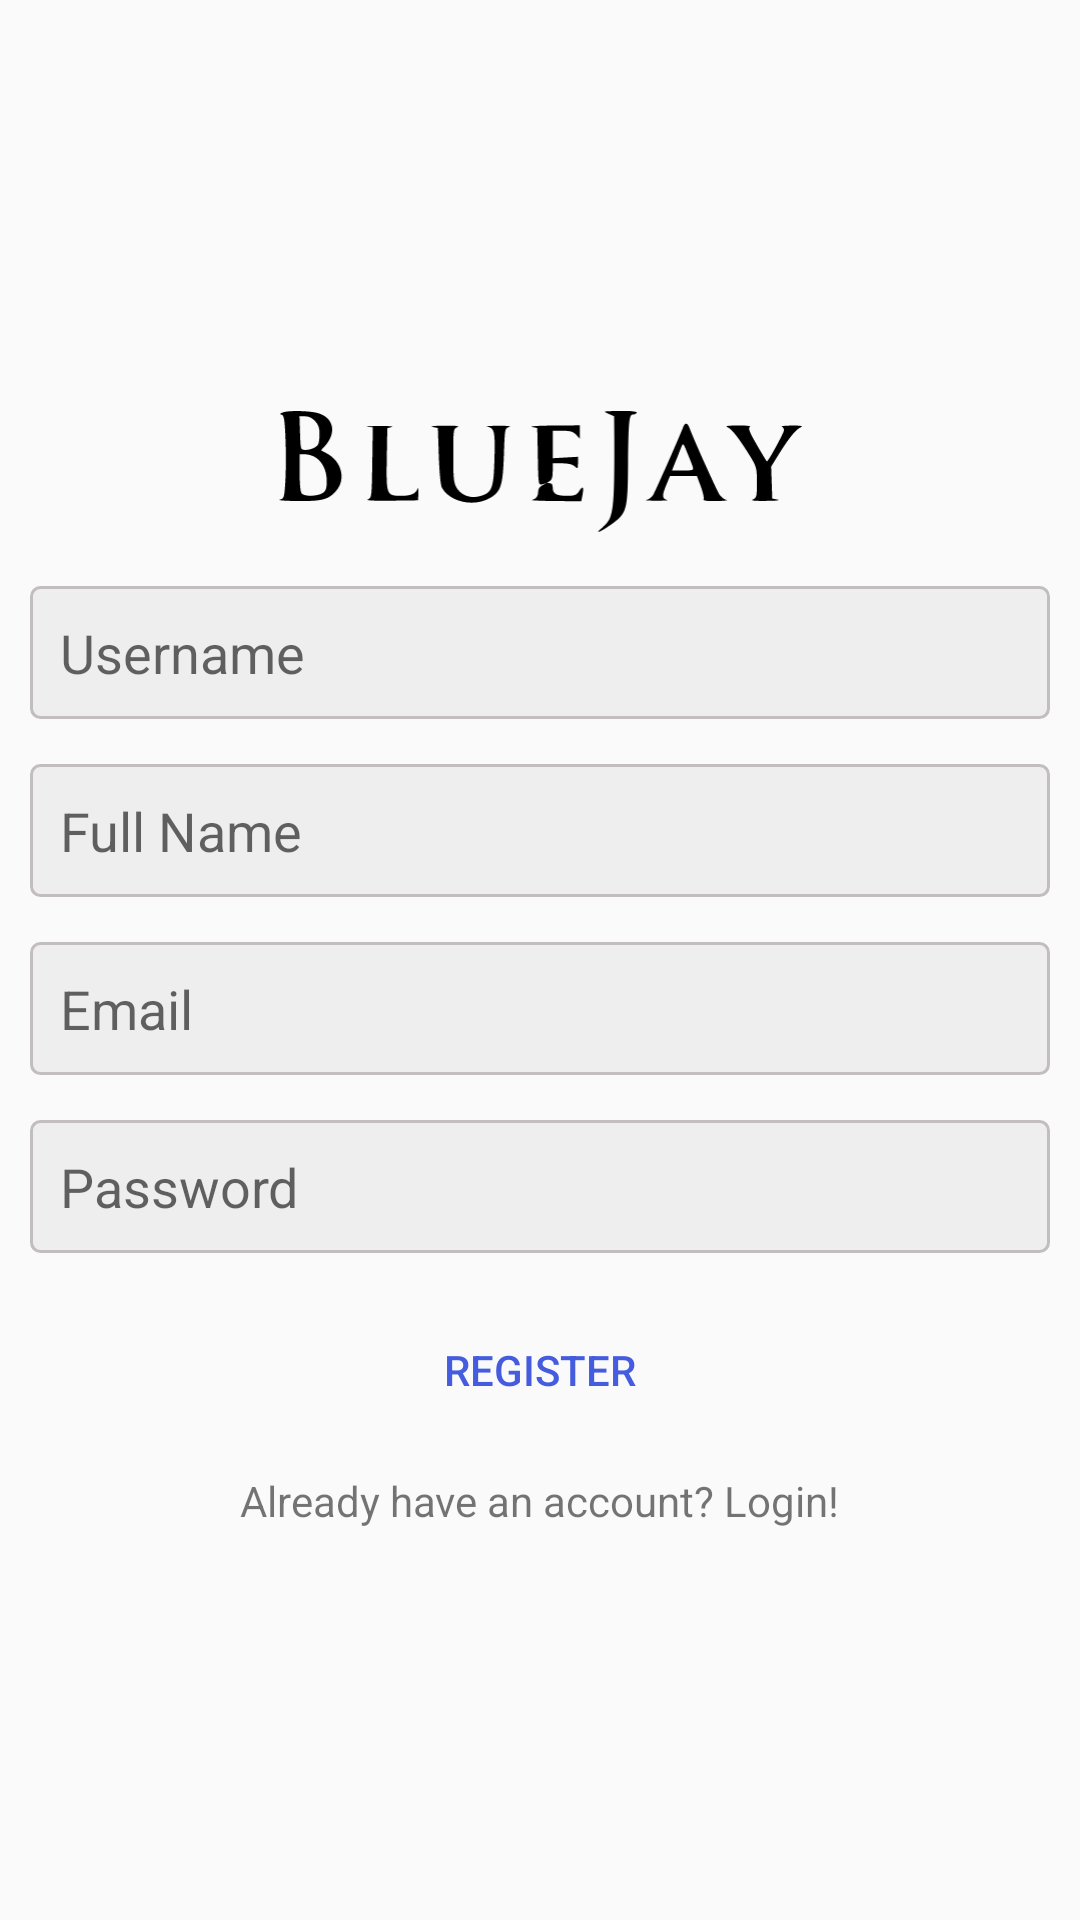

Here is an Android app screen rendered from its layout file. Give the layout XML and the strings, colors and styles it references.
<!-- AndroidManifest.xml: application theme Theme.SocialPlatform -->
<!-- res/layout/activity_register.xml -->
<?xml version="1.0" encoding="utf-8"?>
<LinearLayout xmlns:android="http://schemas.android.com/apk/res/android"
    xmlns:app="http://schemas.android.com/apk/res-auto"
    xmlns:tools="http://schemas.android.com/tools"
    android:layout_width="match_parent"
    android:layout_height="match_parent"
    android:orientation="vertical"
    android:gravity="center"
    android:padding="10dp"
    tools:context=".RegisterActivity">
    <ImageView
        android:layout_width="wrap_content"
        android:layout_height="50dp"
        android:src="@drawable/bluejay"/>
    <EditText
        android:layout_width="match_parent"
        android:layout_height="wrap_content"
        android:background="@drawable/edittext_background"
        android:hint="Username"
        android:layout_marginTop="15dp"
        android:id="@+id/username"
        android:padding="10dp"/>
    <EditText
        android:layout_width="match_parent"
        android:layout_height="wrap_content"
        android:background="@drawable/edittext_background"
        android:hint="Full Name"
        android:layout_marginTop="15dp"
        android:id="@+id/fullname"
        android:padding="10dp"/>
    <EditText
        android:layout_width="match_parent"
        android:layout_height="wrap_content"
        android:background="@drawable/edittext_background"
        android:hint="Email"
        android:layout_marginTop="15dp"
        android:inputType="textEmailAddress"
        android:id="@+id/email"
        android:padding="10dp"/>
    <EditText
        android:layout_width="match_parent"
        android:layout_height="wrap_content"
        android:background="@drawable/edittext_background"
        android:hint="Password"
        android:layout_marginTop="15dp"
        android:id="@+id/password"
        android:inputType="textPassword"
        android:padding="10dp"/>
    <Button
        android:layout_width="match_parent"
        android:layout_height="wrap_content"
        android:text="Register"
        android:id="@+id/register"
        android:textColor="@color/colorPrimary"
        android:background="@drawable/button_background"
        android:layout_marginTop="15dp"/>
    <TextView
        android:layout_width="wrap_content"
        android:layout_height="wrap_content"
        android:text="Already have an account? Login!"
        android:id="@+id/txt_login"
        android:layout_marginTop="10dp"/>
</LinearLayout>
<!-- resources referenced by this layout -->
<resources>
  <color name="colorPrimary">#455cde</color>
  <!-- drawable bluejay: vector/xml drawable (drawable, 3485 chars, omitted) -->
  <!-- drawable edittext_background (drawable) -->
  <?xml version="1.0" encoding="utf-8"?>
  <shape xmlns:android="http://schemas.android.com/apk/res/android"
      android:shape="rectangle">
      <corners android:radius="3dp"/>
      <solid android:color="#eee"/>
      <stroke android:width="1dp"
          android:color="@color/colorAccount"/>
  
  </shape>
  <style name="Theme.SocialPlatform" parent="Theme.AppCompat.DayNight.DarkActionBar">
          
          <item name="colorPrimary">@color/colorPrimary</item>
          <item name="colorPrimaryVariant">@color/colorPrimaryDark</item>
          <item name="colorOnPrimary">@color/colorAccount</item>
  
          
          <item name="android:statusBarColor" tools:targetApi="l">?attr/colorPrimaryVariant</item>
          
      </style>
  <color name="colorAccount">#c2bdbf</color>
  <color name="colorPrimaryDark">#003193</color>
</resources>
